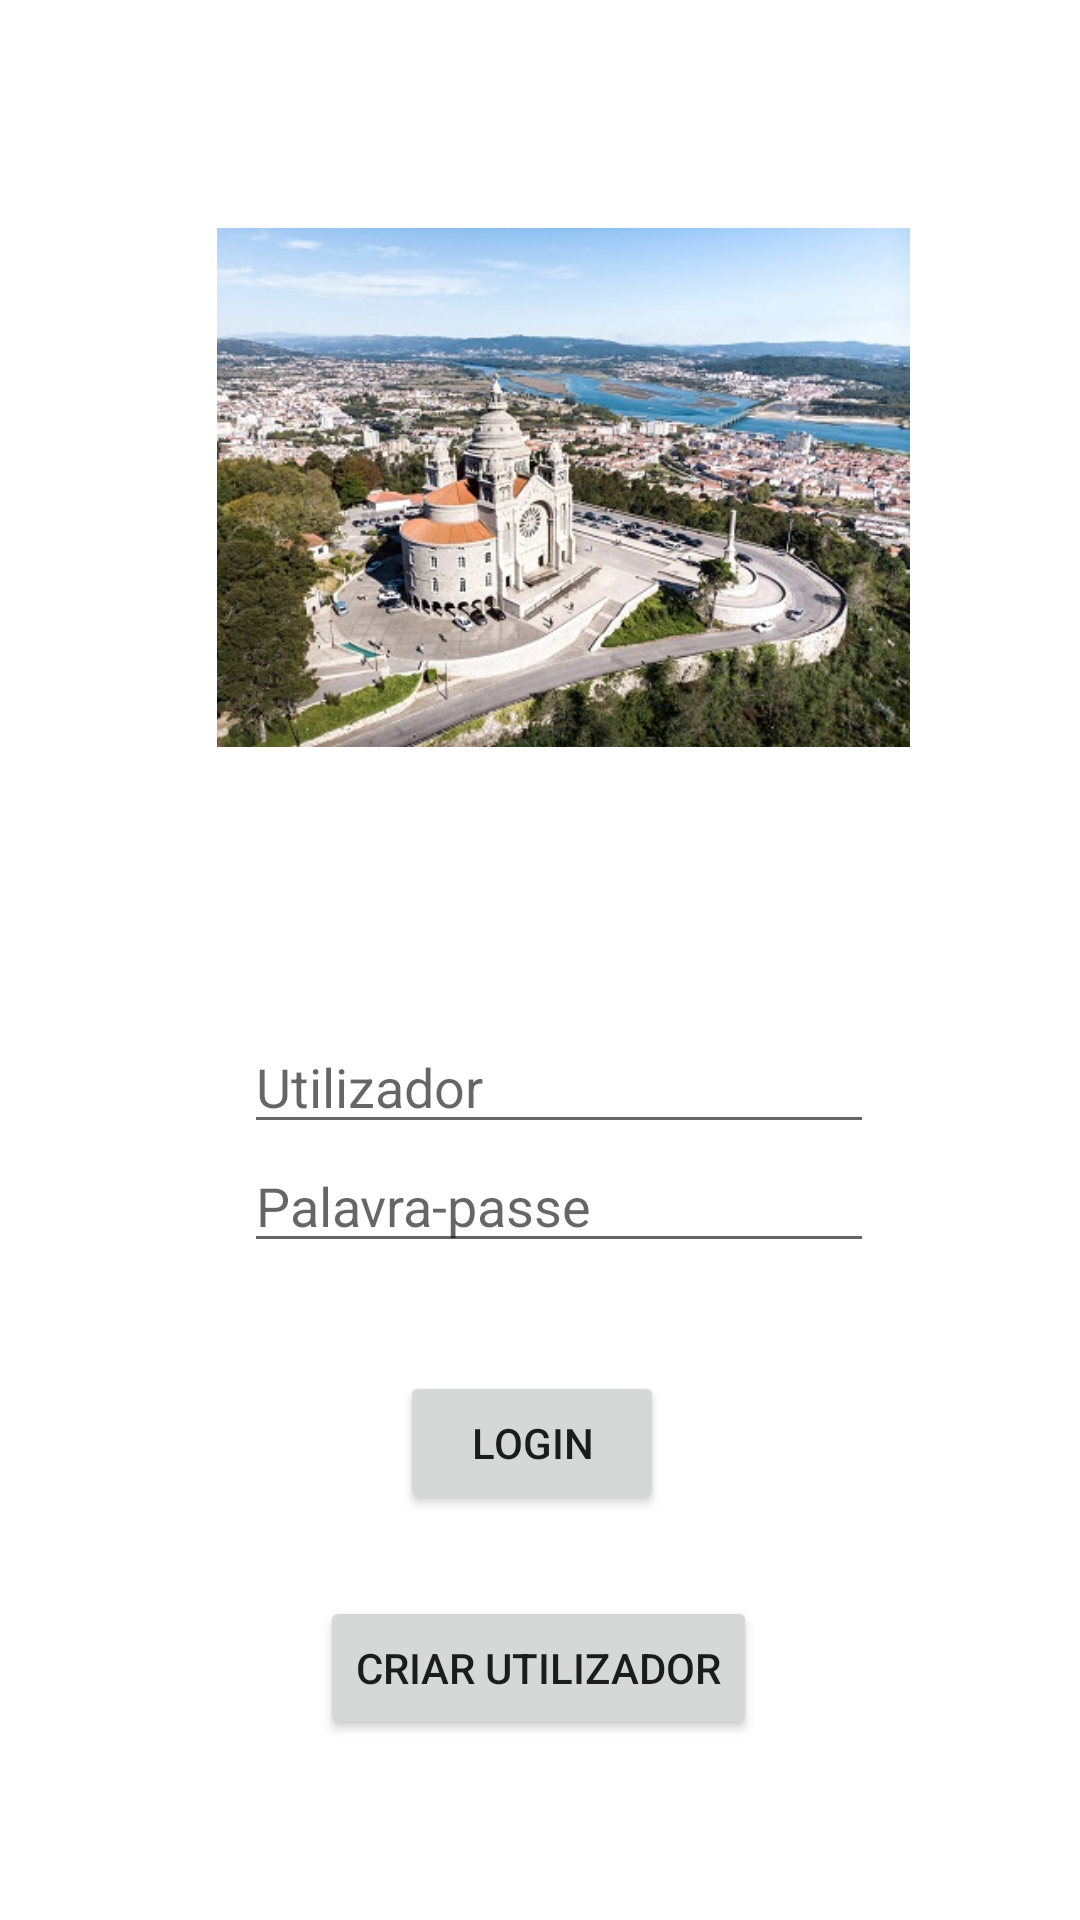

The Android layout XML behind this screen, and the referenced resources:
<!-- AndroidManifest.xml: application theme Theme.Viana_Xplore_reset -->
<!-- res/layout/activity_main.xml -->
<?xml version="1.0" encoding="utf-8"?>
<androidx.constraintlayout.widget.ConstraintLayout xmlns:android="http://schemas.android.com/apk/res/android"
    xmlns:app="http://schemas.android.com/apk/res-auto"
    xmlns:tools="http://schemas.android.com/tools"
    android:layout_width="match_parent"
    android:layout_height="match_parent"
    tools:context=".MainActivity">

    <EditText
        android:id="@+id/login_utilizador"
        android:layout_width="wrap_content"
        android:layout_height="wrap_content"
        android:autofillHints=""
        android:ems="10"
        android:hint="@string/usernamelabel"
        android:inputType="textPersonName"
        android:text=""
        app:layout_constraintBottom_toBottomOf="parent"
        app:layout_constraintEnd_toEndOf="parent"
        app:layout_constraintHorizontal_bias="0.542"
        app:layout_constraintStart_toStartOf="parent"
        app:layout_constraintTop_toTopOf="parent"
        app:layout_constraintVertical_bias="0.568"
        tools:ignore="HardcodedText" />

    <EditText
        android:id="@+id/login_palavrapasse"
        android:layout_width="wrap_content"
        android:layout_height="wrap_content"
        android:autofillHints=""
        android:ems="10"
        android:hint="@string/passwordlabel"
        android:inputType="textPassword"
        app:layout_constraintBottom_toBottomOf="parent"
        app:layout_constraintEnd_toEndOf="parent"
        app:layout_constraintHorizontal_bias="0.542"
        app:layout_constraintStart_toStartOf="parent"
        app:layout_constraintTop_toTopOf="parent"
        app:layout_constraintVertical_bias="0.634" />

    <Button
        android:id="@+id/botao_login"
        android:layout_width="wrap_content"
        android:layout_height="wrap_content"
        android:layout_marginBottom="40dp"
        android:onClick="login"
        android:text="@string/loginlabel"
        app:layout_constraintBottom_toBottomOf="parent"
        app:layout_constraintEnd_toEndOf="@id/login_palavrapasse"
        app:layout_constraintHorizontal_bias="0.426"
        app:layout_constraintStart_toStartOf="@id/login_palavrapasse"
        app:layout_constraintTop_toTopOf="@id/login_palavrapasse"
        app:layout_constraintVertical_bias="0.449" />

    <Button
        android:id="@+id/create_user"
        android:layout_width="wrap_content"
        android:layout_height="wrap_content"
        android:layout_marginBottom="60dp"
        android:onClick="criar_utilizador"
        android:text="@string/createuserlabel"
        app:layout_constraintBottom_toBottomOf="parent"
        app:layout_constraintEnd_toEndOf="parent"
        app:layout_constraintHorizontal_bias="0.497"
        app:layout_constraintStart_toStartOf="parent"
        app:layout_constraintTop_toTopOf="parent"
        app:layout_constraintVertical_bias="1.0" />

    <ImageView
        android:id="@+id/imageView4"
        android:layout_width="265dp"
        android:layout_height="173dp"
        android:layout_marginTop="76dp"
        app:layout_constraintEnd_toEndOf="parent"
        app:layout_constraintHorizontal_bias="0.582"
        app:layout_constraintStart_toStartOf="parent"
        app:layout_constraintTop_toTopOf="parent"
        app:srcCompat="@drawable/viana_queda" />


</androidx.constraintlayout.widget.ConstraintLayout>
<!-- resources referenced by this layout -->
<resources>
  <!-- drawable viana_queda: jpg bitmap (drawable, 79372 bytes) -->
  <string name="createuserlabel">Criar utilizador</string>
  <string name="loginlabel" translatable="false">Login</string>
  <string name="passwordlabel" translatable="false">Palavra-passe</string>
  <string name="usernamelabel" translatable="false">Utilizador</string>
  <style name="Theme.Viana_Xplore_reset" parent="Theme.MaterialComponents.DayNight.DarkActionBar">
          
          <item name="colorPrimary">@color/purple_500</item>
          <item name="colorPrimaryVariant">@color/purple_700</item>
          <item name="colorOnPrimary">@color/white</item>
          
          <item name="colorSecondary">@color/teal_200</item>
          <item name="colorSecondaryVariant">@color/teal_700</item>
          <item name="colorOnSecondary">@color/black</item>
          
          <item name="android:statusBarColor" tools:targetApi="l">?attr/colorPrimaryVariant</item>
          
      </style>
  <!-- not gathered from this repository: default colours our renderer supplied (Android Studio template values) -->
  <color name="purple_500">#FF6200EE</color>
  <color name="purple_700">#FF3700B3</color>
  <color name="teal_200">#FF03DAC5</color>
  <color name="teal_700">#FF018786</color>
  <color name="black">#FF000000</color>
  <color name="white">#FFFFFFFF</color>
</resources>
